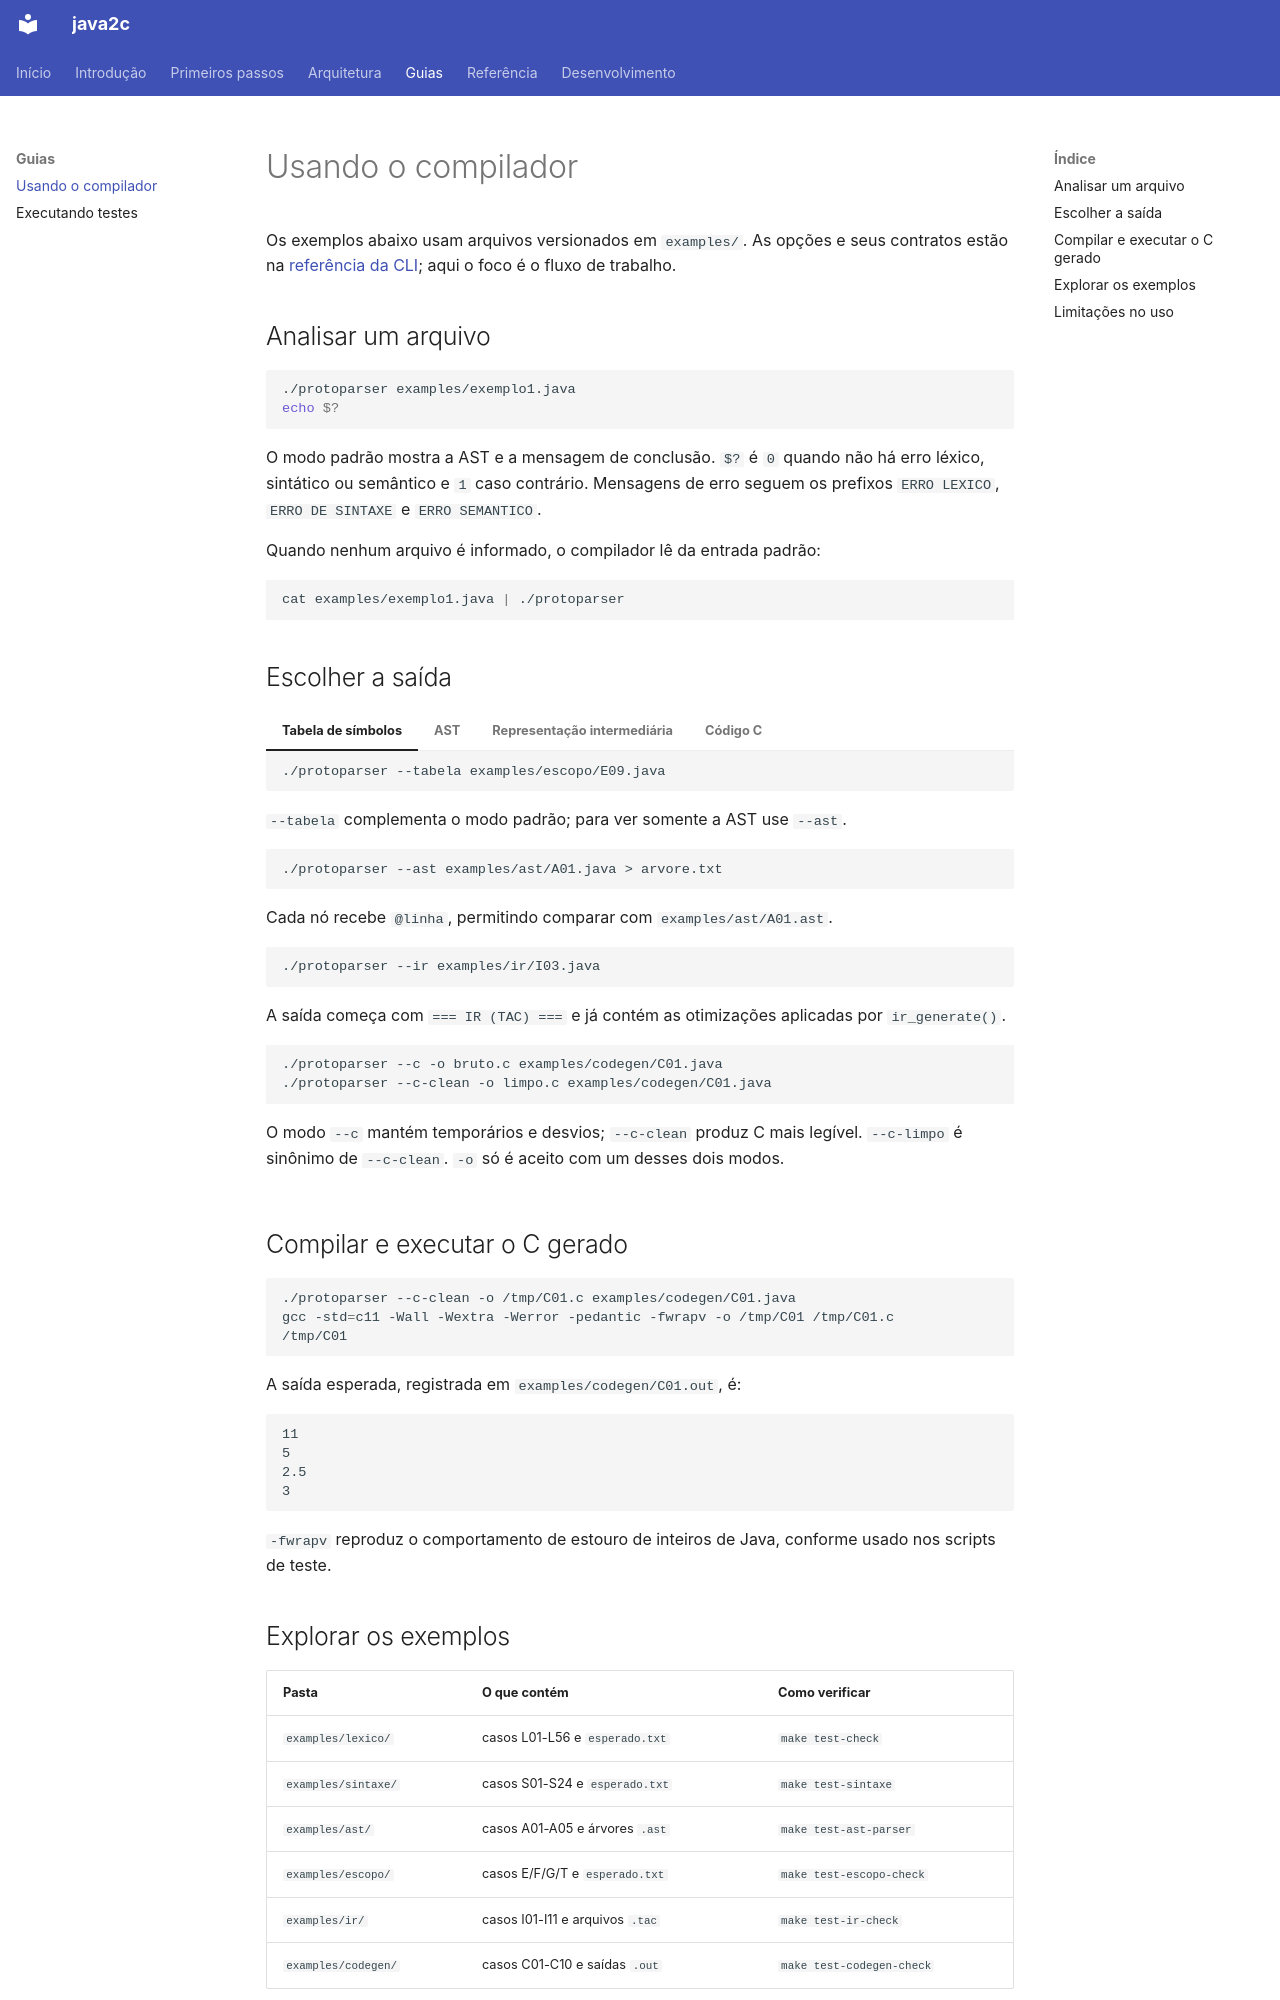

repository: thatsrenan/java2c · page: guides/usage/index.html · generator: mkdocs

# Usando o compilador

Os exemplos abaixo usam arquivos versionados em `examples/`. As opções e seus
contratos estão na [referência da CLI](../reference/cli.md); aqui o foco é o
fluxo de trabalho.

## Analisar um arquivo

```bash
./protoparser examples/exemplo1.java
echo $?
```

O modo padrão mostra a AST e a mensagem de conclusão. `$?` é `0` quando não há
erro léxico, sintático ou semântico e `1` caso contrário. Mensagens de erro
seguem os prefixos `ERRO LEXICO`, `ERRO DE SINTAXE` e `ERRO SEMANTICO`.

Quando nenhum arquivo é informado, o compilador lê da entrada padrão:

```bash
cat examples/exemplo1.java | ./protoparser
```

## Escolher a saída

=== "Tabela de símbolos"

    ```bash
    ./protoparser --tabela examples/escopo/E09.java
    ```

    `--tabela` complementa o modo padrão; para ver somente a AST use `--ast`.

=== "AST"

    ```bash
    ./protoparser --ast examples/ast/A01.java > arvore.txt
    ```

    Cada nó recebe `@linha`, permitindo comparar com `examples/ast/A01.ast`.

=== "Representação intermediária"

    ```bash
    ./protoparser --ir examples/ir/I03.java
    ```

    A saída começa com `=== IR (TAC) ===` e já contém as otimizações aplicadas
    por `ir_generate()`.

=== "Código C"

    ```bash
    ./protoparser --c -o bruto.c examples/codegen/C01.java
    ./protoparser --c-clean -o limpo.c examples/codegen/C01.java
    ```

    O modo `--c` mantém temporários e desvios; `--c-clean` produz C mais
    legível. `--c-limpo` é sinônimo de `--c-clean`. `-o` só é aceito com um
    desses dois modos.

## Compilar e executar o C gerado

```bash
./protoparser --c-clean -o /tmp/C01.c examples/codegen/C01.java
gcc -std=c11 -Wall -Wextra -Werror -pedantic -fwrapv -o /tmp/C01 /tmp/C01.c
/tmp/C01
```

A saída esperada, registrada em `examples/codegen/C01.out`, é:

```text
11
5
2.5
3
```

`-fwrapv` reproduz o comportamento de estouro de inteiros de Java, conforme
usado nos scripts de teste.
